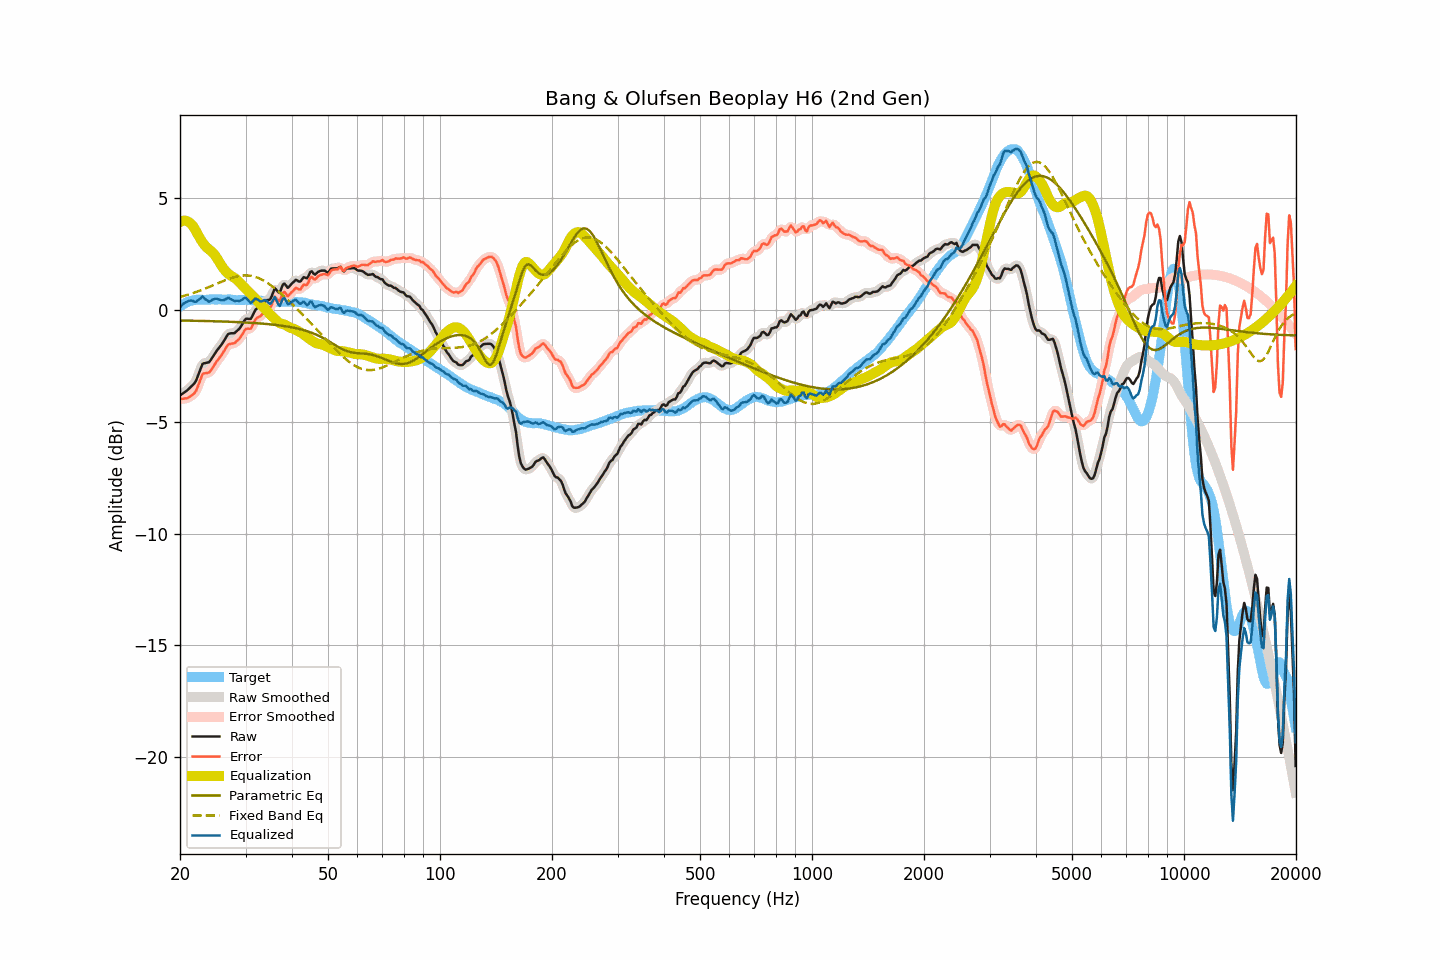

Source data for this figure (header and first rows):
frequency, raw, smoothed, error, error_smoothed, equalization, parametric_eq, fixed_band_eq, equalized_raw, equalized_smoothed, target
20.00, -3.82, -3.82, -3.97, -3.97, 3.93, -0.47, 0.58, 0.11, 0.11, 0.15
20.20, -3.77, -3.77, -3.97, -3.98, 3.97, -0.47, 0.60, 0.20, 0.19, 0.20
20.40, -3.72, -3.73, -3.97, -3.97, 3.99, -0.47, 0.62, 0.27, 0.26, 0.25
20.61, -3.67, -3.67, -3.95, -3.96, 3.99, -0.47, 0.64, 0.32, 0.32, 0.28
20.81, -3.62, -3.62, -3.95, -3.95, 3.98, -0.48, 0.66, 0.36, 0.36, 0.33
21.02, -3.56, -3.56, -3.93, -3.92, 3.95, -0.48, 0.68, 0.39, 0.39, 0.37
21.23, -3.49, -3.49, -3.88, -3.89, 3.91, -0.48, 0.71, 0.41, 0.41, 0.39
21.44, -3.42, -3.43, -3.83, -3.84, 3.84, -0.48, 0.73, 0.42, 0.42, 0.41
21.66, -3.35, -3.36, -3.78, -3.79, 3.76, -0.48, 0.75, 0.41, 0.40, 0.43
21.87, -3.28, -3.27, -3.72, -3.71, 3.65, -0.48, 0.78, 0.37, 0.38, 0.44
22.09, -3.16, -3.14, -3.62, -3.60, 3.52, -0.48, 0.80, 0.36, 0.38, 0.46
22.31, -2.97, -2.98, -3.44, -3.44, 3.39, -0.49, 0.83, 0.42, 0.41, 0.47
22.54, -2.78, -2.78, -3.25, -3.24, 3.26, -0.49, 0.85, 0.47, 0.48, 0.47
22.76, -2.60, -2.59, -3.07, -3.05, 3.13, -0.49, 0.88, 0.53, 0.55, 0.47
22.99, -2.41, -2.46, -2.87, -2.91, 3.02, -0.49, 0.91, 0.61, 0.57, 0.46
23.22, -2.38, -2.38, -2.84, -2.84, 2.93, -0.49, 0.94, 0.55, 0.55, 0.45
23.45, -2.37, -2.36, -2.83, -2.81, 2.84, -0.49, 0.97, 0.47, 0.48, 0.45
23.69, -2.35, -2.36, -2.81, -2.82, 2.77, -0.50, 0.99, 0.42, 0.41, 0.46
23.92, -2.34, -2.32, -2.80, -2.79, 2.71, -0.50, 1.02, 0.37, 0.39, 0.46
24.16, -2.25, -2.25, -2.72, -2.72, 2.65, -0.50, 1.05, 0.40, 0.41, 0.47
24.40, -2.14, -2.15, -2.62, -2.62, 2.59, -0.50, 1.08, 0.45, 0.44, 0.48
24.65, -2.03, -2.03, -2.50, -2.50, 2.51, -0.50, 1.12, 0.48, 0.48, 0.47
24.89, -1.92, -1.92, -2.39, -2.39, 2.42, -0.51, 1.15, 0.50, 0.50, 0.47
25.14, -1.81, -1.82, -2.28, -2.29, 2.31, -0.51, 1.18, 0.50, 0.50, 0.47
25.39, -1.72, -1.72, -2.20, -2.19, 2.19, -0.51, 1.21, 0.48, 0.48, 0.48
25.65, -1.62, -1.62, -2.10, -2.10, 2.08, -0.51, 1.24, 0.45, 0.45, 0.48
25.91, -1.53, -1.53, -2.00, -2.00, 1.96, -0.51, 1.27, 0.43, 0.43, 0.46
26.16, -1.42, -1.42, -1.88, -1.88, 1.86, -0.52, 1.30, 0.44, 0.44, 0.46
26.43, -1.30, -1.30, -1.77, -1.76, 1.77, -0.52, 1.33, 0.46, 0.47, 0.46
26.69, -1.18, -1.18, -1.64, -1.64, 1.69, -0.52, 1.35, 0.51, 0.51, 0.46
26.96, -1.07, -1.10, -1.54, -1.56, 1.62, -0.52, 1.38, 0.55, 0.52, 0.47
27.23, -1.05, -1.05, -1.52, -1.52, 1.56, -0.53, 1.41, 0.51, 0.51, 0.47
27.50, -1.04, -1.04, -1.51, -1.51, 1.52, -0.53, 1.43, 0.47, 0.47, 0.47
27.77, -1.04, -1.04, -1.50, -1.50, 1.47, -0.53, 1.45, 0.43, 0.43, 0.46
28.05, -1.03, -1.01, -1.49, -1.46, 1.43, -0.54, 1.47, 0.40, 0.41, 0.45
28.33, -0.96, -0.97, -1.40, -1.42, 1.37, -0.54, 1.49, 0.41, 0.40, 0.44
28.62, -0.90, -0.91, -1.34, -1.35, 1.31, -0.54, 1.51, 0.41, 0.40, 0.44
28.90, -0.83, -0.82, -1.28, -1.27, 1.24, -0.55, 1.52, 0.40, 0.41, 0.45
29.19, -0.73, -0.72, -1.17, -1.17, 1.16, -0.55, 1.53, 0.43, 0.44, 0.44
29.48, -0.61, -0.60, -1.07, -1.05, 1.09, -0.55, 1.54, 0.48, 0.48, 0.46
29.78, -0.48, -0.49, -0.93, -0.94, 1.01, -0.56, 1.54, 0.53, 0.52, 0.44
30.08, -0.39, -0.42, -0.85, -0.87, 0.94, -0.56, 1.54, 0.55, 0.52, 0.45
30.38, -0.39, -0.40, -0.83, -0.84, 0.86, -0.56, 1.54, 0.47, 0.46, 0.44
30.68, -0.40, -0.40, -0.84, -0.84, 0.78, -0.57, 1.54, 0.38, 0.39, 0.44
30.99, -0.40, -0.36, -0.84, -0.80, 0.71, -0.57, 1.53, 0.31, 0.35, 0.44
31.30, -0.27, -0.26, -0.71, -0.70, 0.64, -0.58, 1.51, 0.37, 0.38, 0.43
31.61, -0.12, -0.13, -0.55, -0.56, 0.57, -0.58, 1.50, 0.45, 0.44, 0.43
31.93, 0.02, -0.01, -0.41, -0.44, 0.50, -0.59, 1.47, 0.51, 0.49, 0.43
32.24, 0.07, 0.07, -0.35, -0.36, 0.41, -0.59, 1.45, 0.48, 0.48, 0.42
32.57, 0.11, 0.11, -0.32, -0.31, 0.32, -0.60, 1.42, 0.43, 0.43, 0.42
32.89, 0.14, 0.15, -0.28, -0.27, 0.24, -0.60, 1.39, 0.38, 0.39, 0.42
33.22, 0.21, 0.22, -0.20, -0.19, 0.18, -0.61, 1.35, 0.39, 0.40, 0.41
33.55, 0.31, 0.31, -0.10, -0.10, 0.12, -0.61, 1.32, 0.43, 0.42, 0.41
33.89, 0.40, 0.38, 0.00, -0.02, 0.05, -0.62, 1.27, 0.45, 0.43, 0.39
34.23, 0.44, 0.42, 0.04, 0.03, -0.03, -0.63, 1.23, 0.40, 0.39, 0.40
34.57, 0.45, 0.45, 0.06, 0.06, -0.12, -0.63, 1.18, 0.33, 0.33, 0.39
34.92, 0.47, 0.50, 0.08, 0.12, -0.20, -0.64, 1.13, 0.27, 0.30, 0.38
35.27, 0.61, 0.64, 0.23, 0.26, -0.27, -0.65, 1.08, 0.34, 0.37, 0.38
35.62, 0.79, 0.79, 0.41, 0.41, -0.33, -0.66, 1.02, 0.46, 0.46, 0.38
35.97, 0.98, 0.89, 0.60, 0.52, -0.40, -0.66, 0.96, 0.58, 0.49, 0.37
... 635 more rows
